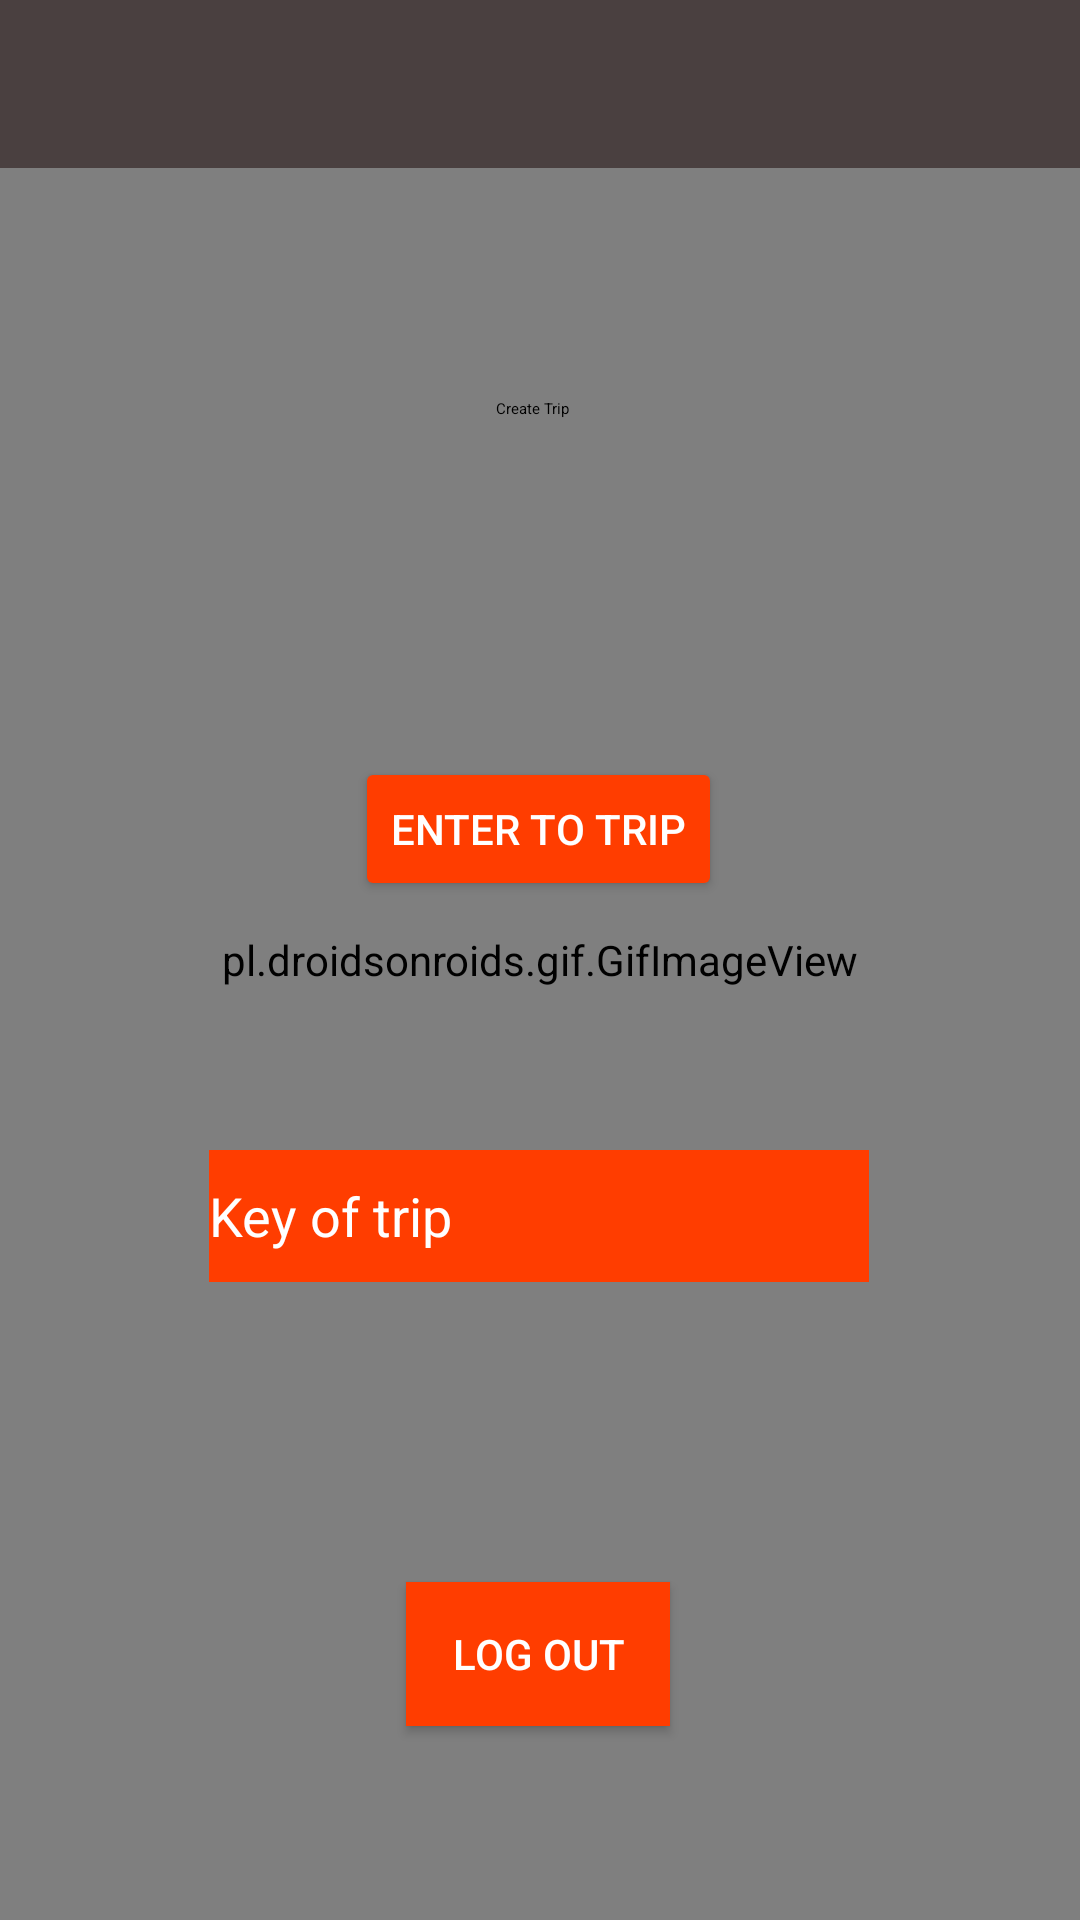

Write the Android layout XML for this screen, with the resource values it uses.
<!-- AndroidManifest.xml: application theme Theme.AppCompat.Light.NoActionBar -->
<!-- res/layout/activity_create_enter_trip.xml -->
<?xml version="1.0" encoding="utf-8"?>
<androidx.constraintlayout.widget.ConstraintLayout xmlns:android="http://schemas.android.com/apk/res/android"
    xmlns:app="http://schemas.android.com/apk/res-auto"
    xmlns:tools="http://schemas.android.com/tools"
    android:layout_width="match_parent"
    android:layout_height="match_parent"

    tools:context=".enter_to_trip">

    <pl.droidsonroids.gif.GifImageView

        android:id="@+id/img_bus"
        android:layout_width="match_parent"
        android:layout_height="match_parent"
        android:src="@drawable/bus2"
        android:visibility="visible"
        app:layout_constraintBottom_toBottomOf="parent"
        app:layout_constraintEnd_toEndOf="parent"
        app:layout_constraintHorizontal_bias="0.259"
        app:layout_constraintStart_toStartOf="parent"
        app:layout_constraintTop_toTopOf="parent"
        app:layout_constraintVertical_bias="0.436" />

    <androidx.appcompat.widget.Toolbar
        android:id="@+id/toolbar"
        android:layout_width="match_parent"
        android:layout_height="?attr/actionBarSize"
        android:background="?attr/colorPrimary"
        android:backgroundTint="#4A4040"
        app:layout_constraintBottom_toBottomOf="parent"
        app:layout_constraintEnd_toEndOf="parent"
        app:layout_constraintHorizontal_bias="0.0"
        app:layout_constraintStart_toStartOf="parent"
        app:layout_constraintTop_toTopOf="parent"
        app:layout_constraintVertical_bias="0.0"/>

    <Button
        android:id="@+id/enter_to_trip"
        android:layout_width="wrap_content"
        android:layout_height="wrap_content"
        android:backgroundTint="#FF3D00"
        android:text="Enter to trip"
        android:textColor="@color/white"
        app:layout_constraintBottom_toBottomOf="parent"
        app:layout_constraintEnd_toEndOf="parent"
        app:layout_constraintHorizontal_bias="0.498"
        app:layout_constraintStart_toStartOf="parent"
        app:layout_constraintTop_toTopOf="parent"
        app:layout_constraintVertical_bias="0.426" />



    <EditText
        android:id="@+id/et_key_of_trip"
        android:layout_width="220dp"
        android:layout_height="44dp"
        android:background="#FF3D00"
        android:ems="10"
        android:hint="Key of trip"
        android:inputType="textPersonName"
        android:textColor="#FFFFFF"
        android:textColorHint="#FFFFFF"
        app:layout_constraintBottom_toBottomOf="parent"
        app:layout_constraintEnd_toEndOf="parent"
        app:layout_constraintHorizontal_bias="0.497"
        app:layout_constraintStart_toStartOf="parent"
        app:layout_constraintTop_toTopOf="parent"
        app:layout_constraintVertical_bias="0.643" />


    <Button
        android:id="@+id/btn_log_out"
        android:layout_width="wrap_content"
        android:layout_height="wrap_content"
        android:text="Log out"
        android:textColor="#FFFFFF"
        android:background="#FF3D00"
        app:layout_constraintBottom_toBottomOf="parent"
        app:layout_constraintEnd_toEndOf="parent"
        app:layout_constraintHorizontal_bias="0.498"
        app:layout_constraintStart_toStartOf="parent"
        app:layout_constraintTop_toTopOf="parent"
        app:layout_constraintVertical_bias="0.891" />

    <Button
        style="@style/Widget.MaterialComponents.Button.Icon"
        app:icon="@drawable/ic_create_foreground"
        android:id="@+id/btn_create_trip"
        android:layout_width="wrap_content"
        android:layout_height="wrap_content"
        android:text="Create Trip"
        android:textColor="#000"
        app:layout_constraintBottom_toBottomOf="parent"
        app:layout_constraintEnd_toEndOf="parent"
        app:layout_constraintHorizontal_bias="0.498"
        app:layout_constraintStart_toStartOf="parent"
        app:layout_constraintTop_toTopOf="@+id/toolbar"
        app:layout_constraintVertical_bias="0.19" />

</androidx.constraintlayout.widget.ConstraintLayout>
<!-- resources referenced by this layout -->
<resources>
  <!-- drawable bus2: gif bitmap (drawable, 221088 bytes) -->
  <!-- drawable ic_create_foreground (drawable) -->
  <vector xmlns:android="http://schemas.android.com/apk/res/android"
      android:width="108dp"
      android:height="108dp"
      android:viewportWidth="108"
      android:viewportHeight="108"
      android:tint="#E50505">
    <group android:scaleX="2.61"
        android:scaleY="2.61"
        android:translateX="22.68"
        android:translateY="22.68">
      <path
          android:fillColor="@android:color/white"
          android:pathData="M19,13h-6v6h-2v-6H5v-2h6V5h2v6h6v2z"/>
    </group>
  </vector>
  <!-- not gathered from this repository: default colours our renderer supplied (Android Studio template values) -->
  <color name="white">#FFFFFFFF</color>
</resources>
